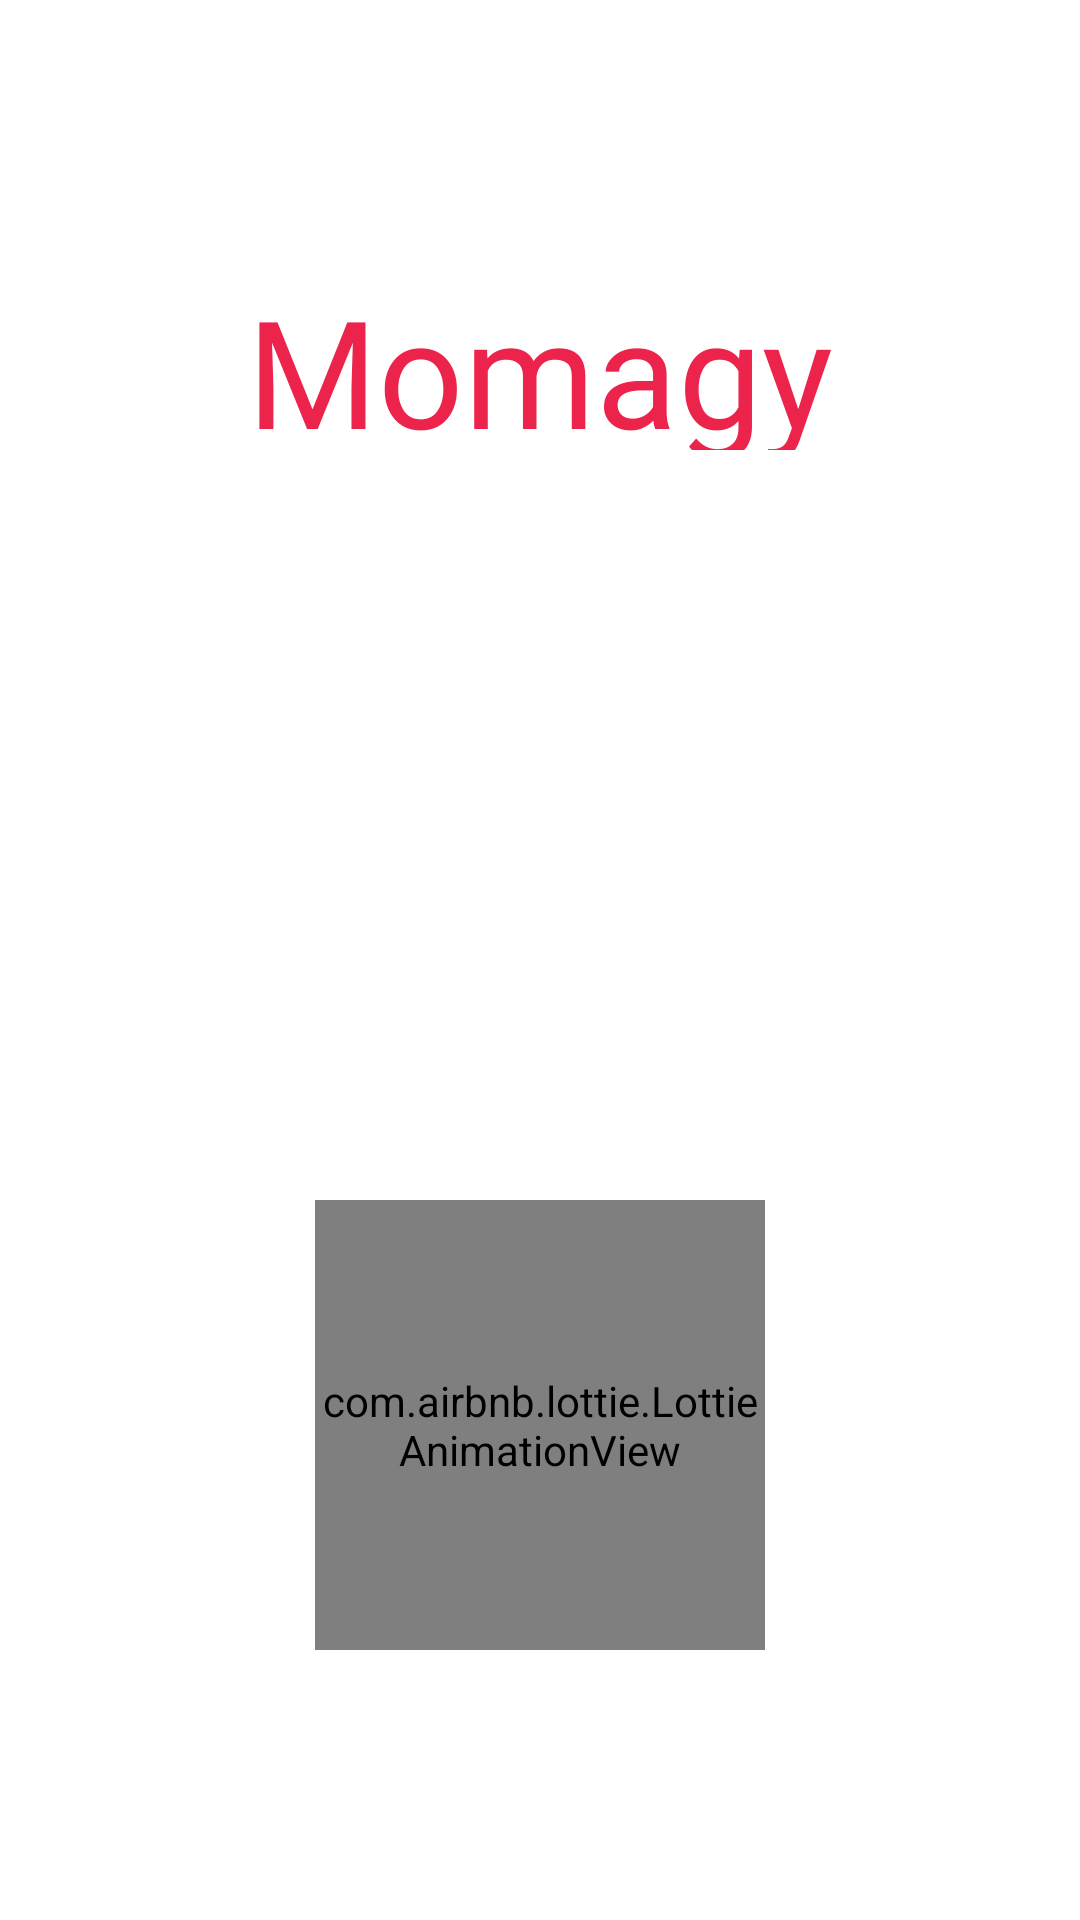

Produce the Android XML layout that renders to this screen, including the resource entries it uses.
<!-- AndroidManifest.xml: application theme Theme.Restaurant -->
<!-- res/layout/activity_splash_screen.xml -->
<?xml version="1.0" encoding="utf-8"?>
<LinearLayout xmlns:android="http://schemas.android.com/apk/res/android"
    xmlns:app="http://schemas.android.com/apk/res-auto"
    xmlns:tools="http://schemas.android.com/tools"
    android:layout_width="match_parent"
    android:orientation="vertical"
    android:gravity="center"
    android:layout_height="match_parent"
    tools:context=".SplashScreen">
    <TextView
        android:layout_width="match_parent"
        android:layout_height="60dp"
        android:text="Momagy"
        android:textAlignment="center"
        android:fontFamily="@font/metal_mania"
        android:textColor="#EC234A"
        android:textSize="50dp"/>
    <ImageView
        android:layout_width="match_parent"
        android:layout_height="250dp"
        android:src="@drawable/undraw_eating_together_tjhx"
        />
    <com.airbnb.lottie.LottieAnimationView
        android:id="@+id/lav_actionBar"
        android:layout_width="150dp"
        android:layout_height="150dp"
        android:layout_marginStart="0dp"
        android:layout_marginTop="0dp"
        android:layout_marginEnd="0dp"
        android:scaleType="centerCrop"
        app:layout_constraintEnd_toEndOf="parent"
        app:layout_constraintStart_toStartOf="parent"
        app:layout_constraintTop_toTopOf="parent"
        app:lottie_autoPlay="true"
        app:lottie_fileName="29299-food-loading-animation.json"
        app:lottie_loop="true" />
</LinearLayout>
<!-- resources referenced by this layout -->
<resources>
  <style name="Theme.Restaurant" parent="Theme.MaterialComponents.Light.NoActionBar">
          
          <item name="colorPrimary">@color/purple_500</item>
          <item name="colorPrimaryVariant">@color/purple_700</item>
          <item name="colorOnPrimary">@color/white</item>
          
          <item name="colorSecondary">@color/teal_200</item>
          <item name="colorSecondaryVariant">@color/teal_700</item>
          <item name="colorOnSecondary">@color/black</item>
          
          <item name="android:statusBarColor" tools:targetApi="l">?attr/colorPrimaryVariant</item>
          
      </style>
  <!-- not gathered from this repository: default colours our renderer supplied (Android Studio template values) -->
  <color name="purple_500">#FF6200EE</color>
  <color name="purple_700">#FF3700B3</color>
  <color name="teal_200">#FF03DAC5</color>
  <color name="teal_700">#FF018786</color>
  <color name="black">#FF000000</color>
  <color name="white">#FFFFFFFF</color>
</resources>
